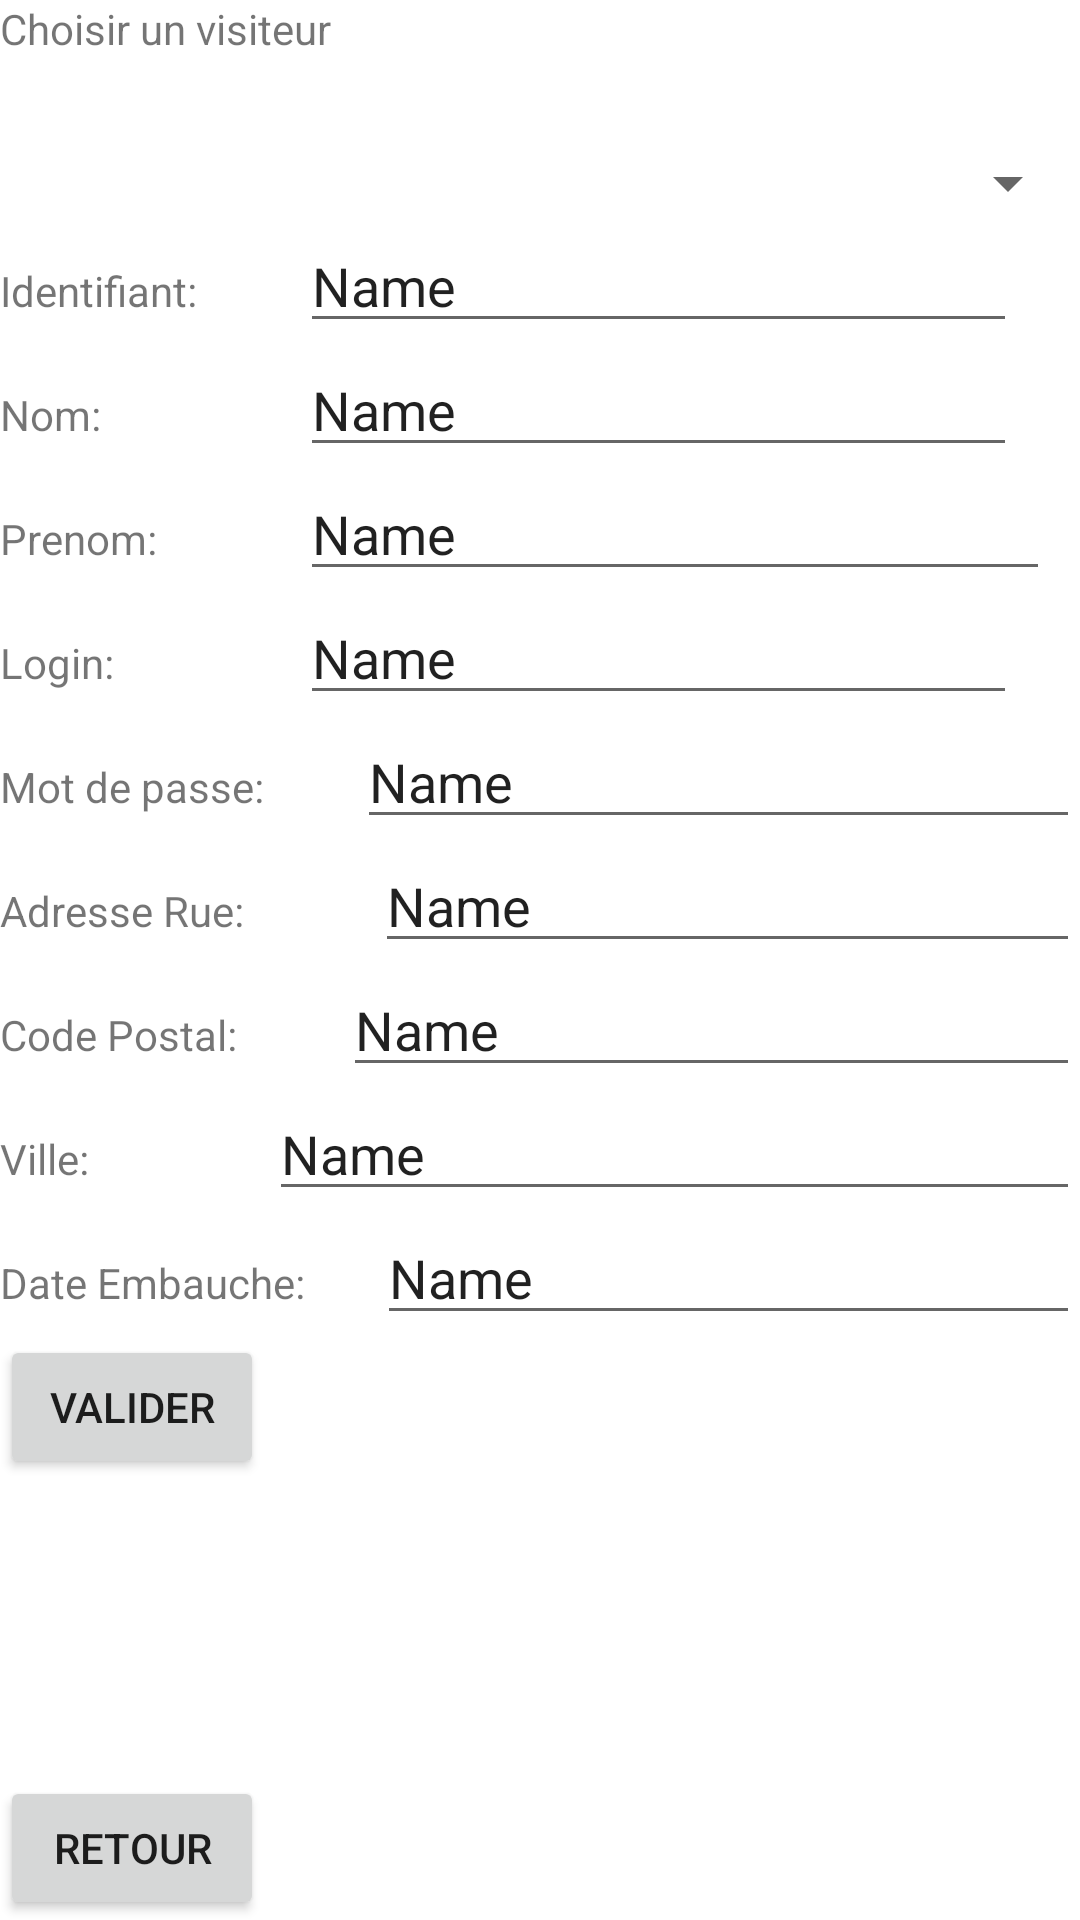

This screen was rendered from an Android layout file. Write that file and the resources it references.
<!-- AndroidManifest.xml: application theme Theme.BdDistante -->
<!-- res/layout/activity_modifier.xml -->
<?xml version="1.0" encoding="utf-8"?>

<androidx.constraintlayout.widget.ConstraintLayout xmlns:android="http://schemas.android.com/apk/res/android"
    xmlns:app="http://schemas.android.com/apk/res-auto"
    xmlns:tools="http://schemas.android.com/tools"
    android:layout_width="match_parent"
    android:layout_height="match_parent"
    tools:context=".controleur.Modifier">
    <LinearLayout
        android:id="@+id/linearLayout"
        android:layout_width="match_parent"
        android:layout_height="wrap_content"
        android:orientation="vertical"
        app:layout_constraintEnd_toEndOf="parent"
        app:layout_constraintTop_toTopOf="parent"
        tools:ignore="MissingConstraints">

        <TextView
            android:id="@+id/textView"
            android:layout_width="match_parent"
            android:layout_height="49dp"
            android:layout_weight="1"
            android:text="Choisir un visiteur" />

        <Spinner
            android:id="@+id/spinner"
            android:layout_width="match_parent"
            android:layout_height="wrap_content"
            android:layout_weight="1" />

        <LinearLayout
            android:layout_width="wrap_content"
            android:layout_height="wrap_content"
            android:layout_weight="1"
            android:orientation="horizontal">

            <TextView
                android:id="@+id/textViewId"
                android:layout_width="100dp"
                android:layout_height="wrap_content"
                android:layout_weight="1"
                android:text="Identifiant:" />

            <EditText
                android:id="@+id/editTextId"
                android:layout_width="239dp"
                android:layout_height="wrap_content"
                android:layout_weight="1"
                android:ems="10"
                android:inputType="textPersonName"
                android:text="Name" />
        </LinearLayout>

        <LinearLayout
            android:layout_width="wrap_content"
            android:layout_height="wrap_content"
            android:layout_weight="1"
            android:orientation="horizontal">

            <TextView
                android:id="@+id/textViewNom"
                android:layout_width="100dp"
                android:layout_height="wrap_content"
                android:layout_weight="1"
                android:text="Nom:" />

            <EditText
                android:id="@+id/editTextNom"
                android:layout_width="239dp"
                android:layout_height="wrap_content"
                android:layout_weight="1"
                android:ems="10"
                android:inputType="textPersonName"
                android:text="Name" />
        </LinearLayout>

        <LinearLayout
            android:layout_width="wrap_content"
            android:layout_height="wrap_content"
            android:layout_weight="1"
            android:orientation="horizontal">

            <TextView
                android:id="@+id/textViewP"
                android:layout_width="100dp"
                android:layout_height="wrap_content"
                android:layout_weight="1"
                android:text="Prenom: " />

            <EditText
                android:id="@+id/editTextPre"
                android:layout_width="250dp"
                android:layout_height="wrap_content"
                android:layout_weight="1"
                android:ems="10"
                android:inputType="textPersonName"
                android:text="Name" />
        </LinearLayout>

        <LinearLayout
            android:layout_width="wrap_content"
            android:layout_height="wrap_content"
            android:layout_weight="1"
            android:orientation="horizontal">

            <TextView
                android:id="@+id/textViewLogin"
                android:layout_width="100dp"
                android:layout_height="wrap_content"
                android:layout_weight="1"
                android:text="Login:" />

            <EditText
                android:id="@+id/editTextLogin"
                android:layout_width="239dp"
                android:layout_height="wrap_content"
                android:layout_weight="1"
                android:ems="10"
                android:inputType="textPersonName"
                android:text="Name" />
        </LinearLayout>

        <LinearLayout
            android:layout_width="match_parent"
            android:layout_height="match_parent"
            android:orientation="horizontal">

            <TextView
                android:id="@+id/textViewMdp"
                android:layout_width="wrap_content"
                android:layout_height="wrap_content"
                android:layout_weight="1"
                android:text="Mot de passe:"
                tools:layout_editor_absoluteX="0dp"
                tools:layout_editor_absoluteY="228dp" />

            <EditText
                android:id="@+id/editTextMdp"
                android:layout_width="wrap_content"
                android:layout_height="wrap_content"
                android:layout_weight="1"
                android:ems="10"
                android:inputType="textPersonName"
                android:text="Name" />
        </LinearLayout>

        <LinearLayout
            android:layout_width="match_parent"
            android:layout_height="wrap_content"
            android:layout_weight="1"
            android:orientation="horizontal">

            <TextView
                android:id="@+id/textViewAdRue"
                android:layout_width="100dp"
                android:layout_height="wrap_content"
                android:layout_weight="1"
                android:text="Adresse Rue:" />

            <EditText
                android:id="@+id/editTextAdRue"
                android:layout_width="wrap_content"
                android:layout_height="wrap_content"
                android:layout_weight="1"
                android:ems="10"
                android:inputType="textPersonName"
                android:text="Name" />
        </LinearLayout>

        <LinearLayout
            android:layout_width="match_parent"
            android:layout_height="match_parent"
            android:layout_weight="1"
            android:orientation="horizontal">

            <TextView
                android:id="@+id/textViewCP"
                android:layout_width="wrap_content"
                android:layout_height="wrap_content"
                android:layout_weight="1"
                android:text="Code Postal:" />

            <EditText
                android:id="@+id/editTextCP"
                android:layout_width="wrap_content"
                android:layout_height="wrap_content"
                android:layout_weight="1"
                android:ems="10"
                android:inputType="textPersonName"
                android:text="Name" />
        </LinearLayout>

        <LinearLayout
            android:layout_width="match_parent"
            android:layout_height="match_parent"
            android:layout_weight="1"
            android:orientation="horizontal">

            <TextView
                android:id="@+id/textViewVille"
                android:layout_width="wrap_content"
                android:layout_height="wrap_content"
                android:layout_weight="1"
                android:text="Ville:" />

            <EditText
                android:id="@+id/editTextVille"
                android:layout_width="wrap_content"
                android:layout_height="wrap_content"
                android:layout_weight="1"
                android:ems="10"
                android:inputType="textPersonName"
                android:text="Name" />
        </LinearLayout>


        <LinearLayout
            android:layout_width="match_parent"
            android:layout_height="match_parent"
            android:orientation="horizontal">

            <TextView
                android:id="@+id/textViewDate"
                android:layout_width="wrap_content"
                android:layout_height="wrap_content"
                android:layout_weight="1"
                android:text="Date Embauche:"
                tools:layout_editor_absoluteX="0dp"
                tools:layout_editor_absoluteY="228dp" />

            <EditText
                android:id="@+id/editTextDate"
                android:layout_width="wrap_content"
                android:layout_height="wrap_content"
                android:layout_weight="1"
                android:ems="10"
                android:inputType="textPersonName"
                android:text="Name" />
        </LinearLayout>

        <Button
            android:id="@+id/buttonValiderModif"
            android:layout_width="wrap_content"
            android:layout_height="wrap_content"
            android:text="Valider"
            tools:ignore="MissingConstraints"
            tools:layout_editor_absoluteX="125dp"
            tools:layout_editor_absoluteY="432dp" />
    </LinearLayout>

    <Button
        android:id="@+id/retour5"
        android:layout_width="wrap_content"
        android:layout_height="wrap_content"
        android:text="RETOUR"
        app:layout_constraintBottom_toBottomOf="parent"
        app:layout_constraintStart_toStartOf="parent" />

</androidx.constraintlayout.widget.ConstraintLayout>
<!-- resources referenced by this layout -->
<resources>
  <style name="Theme.BdDistante" parent="Theme.MaterialComponents.DayNight.DarkActionBar">
          
          <item name="colorPrimary">@color/purple_500</item>
          <item name="colorPrimaryVariant">@color/purple_700</item>
          <item name="colorOnPrimary">@color/white</item>
          
          <item name="colorSecondary">@color/teal_200</item>
          <item name="colorSecondaryVariant">@color/teal_700</item>
          <item name="colorOnSecondary">@color/black</item>
          
          <item name="android:statusBarColor" tools:targetApi="l">?attr/colorPrimaryVariant</item>
          
      </style>
  <!-- not gathered from this repository: default colours our renderer supplied (Android Studio template values) -->
  <color name="purple_500">#FF6200EE</color>
  <color name="purple_700">#FF3700B3</color>
  <color name="teal_200">#FF03DAC5</color>
  <color name="teal_700">#FF018786</color>
  <color name="black">#FF000000</color>
  <color name="white">#FFFFFFFF</color>
</resources>
